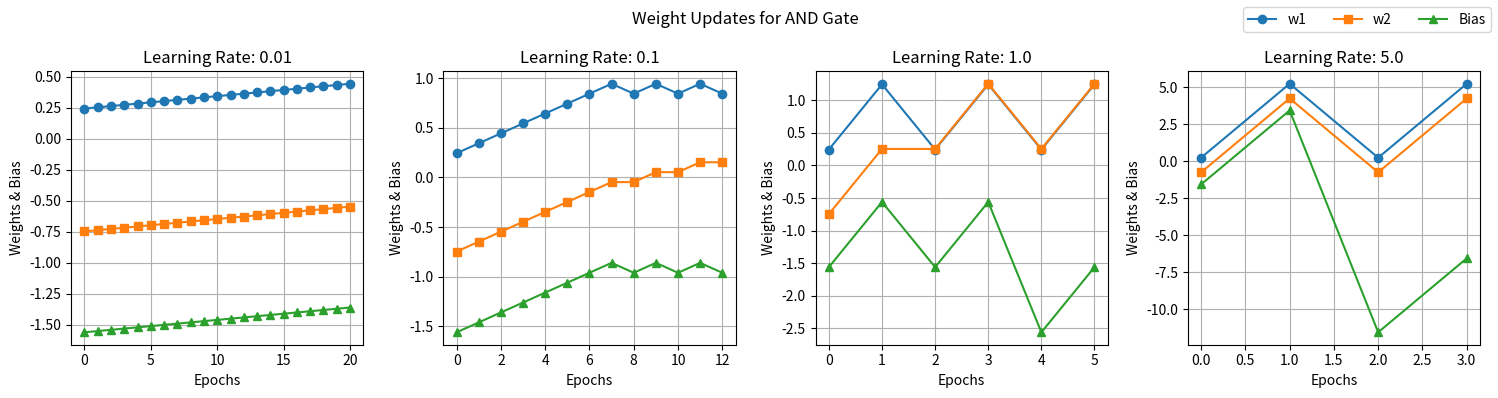
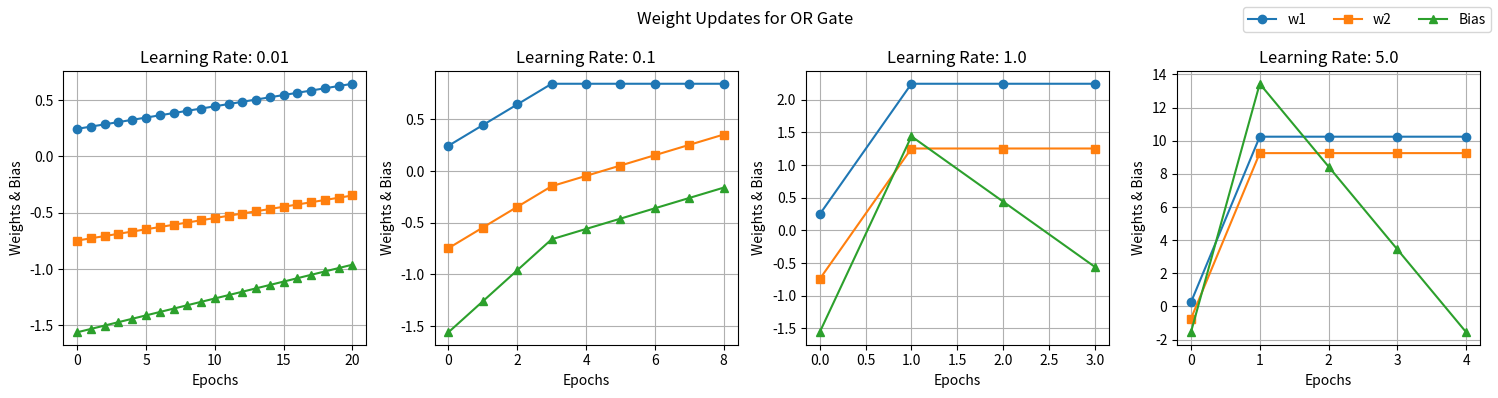
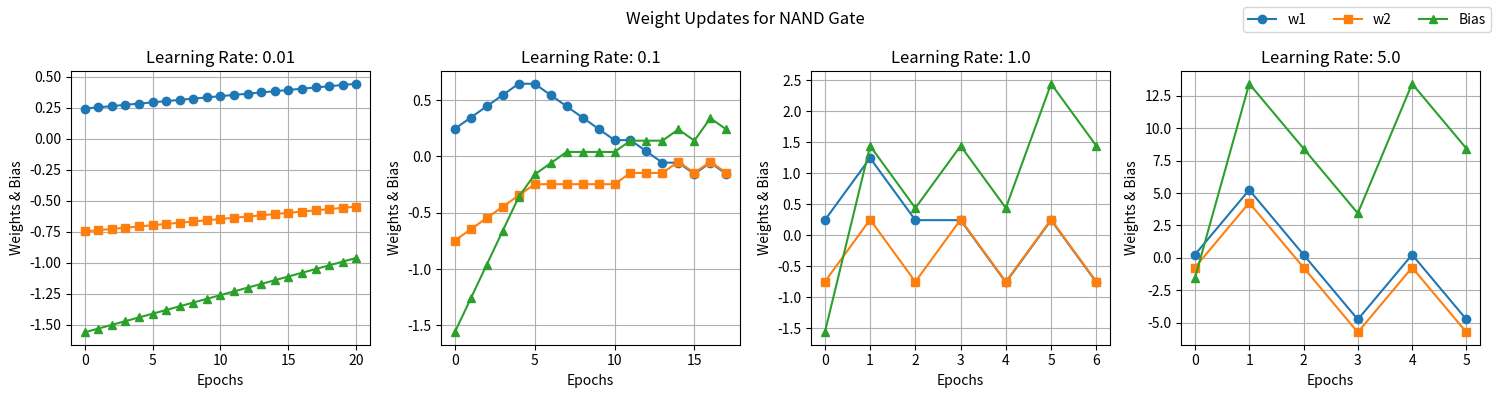
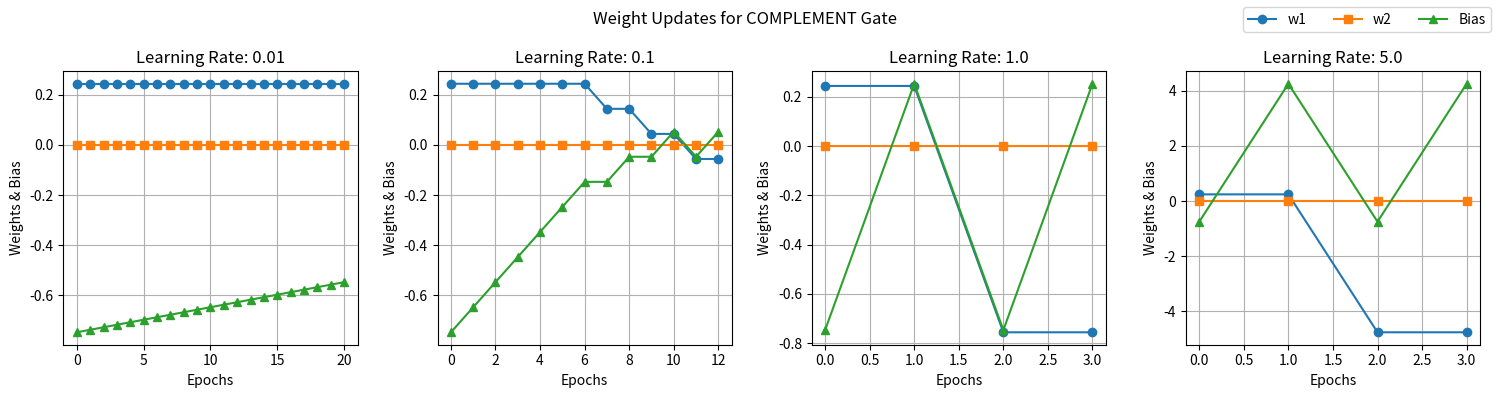
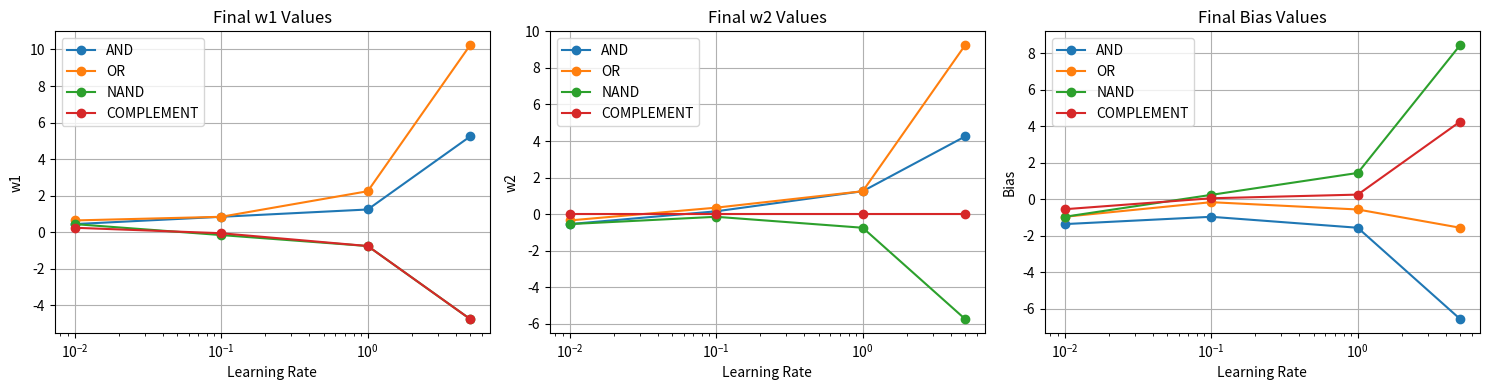

Write Python code to recreate these figures, in order.
import numpy as np
import matplotlib.pyplot as plt

# Perceptron learning algorithm function
def perceptron_learning(X, y, learning_rate, max_epochs=20, seed=59):
    """
    Train a perceptron for a given logic function using a specified learning rate.
    Returns the weight trajectory.
    """
    np.random.seed(seed)  # Set seed for consistent results
    num_features = X.shape[1]
    w = np.random.randn(num_features)  # Random weight initialization
    b = np.random.randn()  # Random bias initialization
    weight_trajectory = [(w.copy(), b)]  # Store weight updates

    for _ in range(max_epochs):
        v = np.dot(X, w) + b
        y_pred = np.where(v >= 0, 1, 0)
        errors = y - y_pred

        if np.any(errors != 0):
            w += learning_rate * np.dot(errors, X)
            b += learning_rate * np.sum(errors)
            weight_trajectory.append((w.copy(), b))

    return weight_trajectory

# Define logic gates and their truth tables
logic_gates = {
    "AND": (np.array([[0, 0], [0, 1], [1, 0], [1, 1]]), np.array([0, 0, 0, 1])),
    "OR": (np.array([[0, 0], [0, 1], [1, 0], [1, 1]]), np.array([0, 1, 1, 1])),
    "NAND": (np.array([[0, 0], [0, 1], [1, 0], [1, 1]]), np.array([1, 1, 1, 0])),
    "COMPLEMENT": (np.array([[0], [1]]), np.array([1, 0]))
}

# Define different learning rates to experiment with
learning_rates = [0.01, 0.1, 1.0, 5.0]

# Seed value for reproducibility
seed_value = 34

# Store weight updates for each gate and learning rate
stored_weight_updates = {}

# Train perceptrons and store weight updates
for gate, (X, y) in logic_gates.items():
    stored_weight_updates[gate] = {}
    for lr in learning_rates:
        stored_weight_updates[gate][lr] = perceptron_learning(X, y, lr, seed=seed_value)

## Function to plot weight updates for a given gate
def plot_weight_updates(gate, learning_rates):
    fig, axes = plt.subplots(1, len(learning_rates), figsize=(15, 4))

    for col, lr in enumerate(learning_rates):
        weight_updates = stored_weight_updates[gate][lr]  # Use stored values

        # Extract weight trajectory
        epochs = np.arange(len(weight_updates))
        w1_vals = [w[0][0] if isinstance(w[0], np.ndarray) and len(w[0]) > 1 else w[0] for w in weight_updates]
        w2_vals = [w[0][1] if isinstance(w[0], np.ndarray) and len(w[0]) > 1 else 0 for w in weight_updates]
        b_vals = [w[1] for w in weight_updates]

        # Plot weight updates
        axes[col].plot(epochs, w1_vals, label="w1", marker='o')
        axes[col].plot(epochs, w2_vals, label="w2", marker='s')
        axes[col].plot(epochs, b_vals, label="Bias", marker='^')

        # Formatting
        axes[col].set_title(f"Learning Rate: {lr}")
        axes[col].set_xlabel("Epochs")
        axes[col].set_ylabel("Weights & Bias")
        axes[col].grid(True)

    # Add common legend
    fig.legend(["w1", "w2", "Bias"], loc='upper right', ncol=3)
    fig.suptitle(f"Weight Updates for {gate} Gate")
    plt.tight_layout()
    plt.savefig(f"{gate}_weight_updates.png", dpi=600)  # Save the figure
    plt.show()

# Plot weight updates using stored values
for gate in logic_gates.keys():
    plot_weight_updates(gate, learning_rates)

# Function to print final weight values
def print_final_weights():
    print("\nFinal Learned Weights & Bias:")
    print("Gate\t\tLearning Rate\tw1\t\tw2\t\tBias")
    print("-" * 60)
    
    for gate, lr_dict in stored_weight_updates.items():
        for lr, weight_updates in lr_dict.items():
            final_w = weight_updates[-1][0]
            final_b = weight_updates[-1][1]
            if isinstance(final_w, np.ndarray) and len(final_w) > 1:
                w1 = final_w[0].item()  # Convert to scalar
                w2 = final_w[1].item()  # Convert to scalar
            else:
                w1 = final_w.item()  # Convert to scalar
                w2 = 0
            print(f"{gate}\t\t{lr:.2f}\t\t{w1:.4f}\t{w2:.4f}\t{final_b:.4f}")

# Print the final weight and bias values
print_final_weights()

# Function to plot final weights
def plot_final_weights():
    fig, axes = plt.subplots(1, 3, figsize=(15, 4))

    for idx, param in enumerate(["w1", "w2", "Bias"]):
        for gate, lr_dict in stored_weight_updates.items():
            x_vals = []
            y_vals = []
            for lr, weight_updates in lr_dict.items():
                final_w = weight_updates[-1][0]
                final_b = weight_updates[-1][1]
                if param == "w1":
                    val = final_w[0] if isinstance(final_w, np.ndarray) and len(final_w) > 1 else final_w
                elif param == "w2":
                    val = final_w[1] if isinstance(final_w, np.ndarray) and len(final_w) > 1 else 0
                else:  # Bias
                    val = final_b
                
                x_vals.append(lr)
                y_vals.append(val)

            axes[idx].plot(x_vals, y_vals, marker='o', label=gate)

        axes[idx].set_title(f"Final {param} Values")
        axes[idx].set_xlabel("Learning Rate")
        axes[idx].set_ylabel(param)
        axes[idx].set_xscale("log")
        axes[idx].grid(True)
        axes[idx].legend()

    plt.tight_layout()
    plt.savefig("final_weights.png")  # Save the figure
    plt.show()

# Plot final learned weights and bias
plot_final_weights()